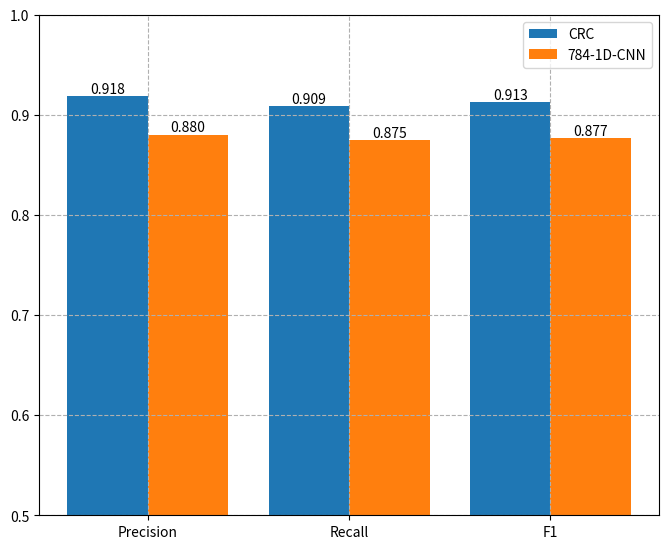

Python code for this plot:
#!/usr/bin/env python
#encoding=utf-8
"""
[redacted]
@contact: [email redacted]
@file: drawingTestData.py
@time: 18-12-1 下午4:37
@desc:
"""
import numpy as np
import matplotlib.pyplot as plt
size = 3
mymodel = np.asarray([0.9184840801316903,0.9090443033011008,0.912511745951522])
baseline = np.asarray([0.88029597255012,0.8750779175862263,0.8768301416163474])


x = np.asarray([0,1,2])

total_width, n = 0.8, 2   # 有多少个类型，只需更改n即可
width = total_width / n
x = x - (total_width - width) / 2


plt.figure(figsize=(8, 6.5))
plt.grid(True, ls='--')
plt.ylim(0.5,1)
b1=plt.bar(x, mymodel,  width=width, label='CRC')
b2=plt.bar(x + width, baseline, width=width, label='784-1D-CNN')
plt.xticks(x+width/2,["Precision","Recall","F1"])
for b in b1+b2:
    h=b.get_height()
    plt.text(b.get_x()+b.get_width()/2,h,'%0.3f'%float(h),ha='center',va='bottom')

plt.legend()
plt.savefig("./test.png", format='png',bbox_inches='tight')
plt.show()